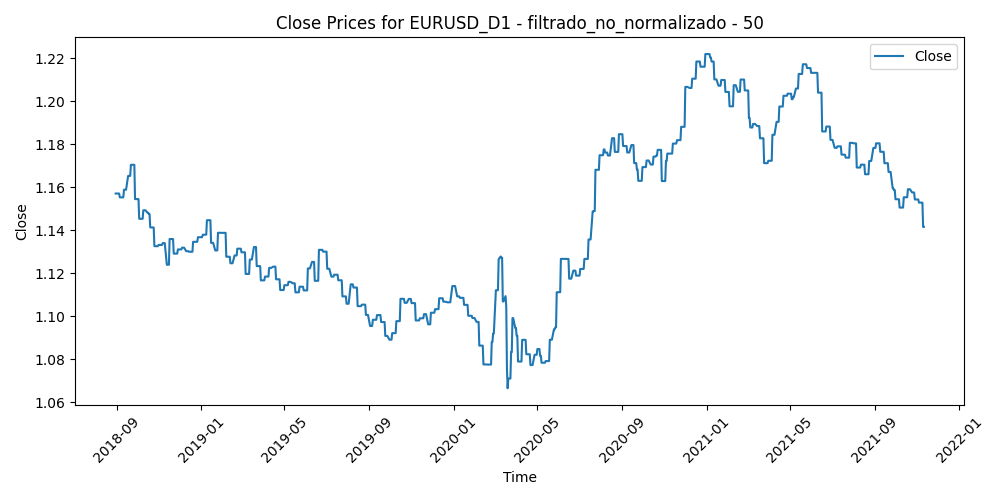

The table this chart was drawn from, first rows:
Time, Close, Volume, diferencia_media_50
2018-08-30, 1.157, 102420, -0.00496
2018-08-31, 1.157, 111007, 0.001068
2018-09-03, 1.157, 63456, -0.000204
2018-09-04, 1.157, 95607, 0.003105
2018-09-05, 1.155, 106855, -0.001504
2018-09-06, 1.155, 104654, -0.0007824
2018-09-07, 1.155, 107424, 0.006132
2018-09-10, 1.155, 74856, 0.001805
2018-09-11, 1.159, 80219, 0.0006962
2018-09-12, 1.159, 91862, -0.001534
2018-09-13, 1.159, 88979, -0.007947
2018-09-14, 1.159, 74738, -0.001339
2018-09-17, 1.165, 67444, -0.007632
2018-09-18, 1.165, 102702, -0.006049
2018-09-19, 1.165, 88699, -0.006752
2018-09-20, 1.165, 105361, -0.01696
2018-09-21, 1.17, 92511, -0.01448
2018-09-24, 1.17, 79119, -0.01363
2018-09-25, 1.17, 87219, -0.01543
2018-09-26, 1.17, 102771, -0.01265
2018-09-27, 1.155, 119608, -0.00278
2018-09-28, 1.155, 104606, 0.000893
2018-10-01, 1.155, 90019, 0.003087
2018-10-02, 1.155, 103130, 0.006037
2018-10-03, 1.145, 122077, 0.01233
2018-10-04, 1.145, 114307, 0.008509
2018-10-05, 1.145, 110973, 0.007741
2018-10-08, 1.145, 76762, 0.01006
2018-10-09, 1.149, 113137, 0.00958
2018-10-10, 1.149, 105326, 0.006706
2018-10-11, 1.149, 159529, -0.0007966
2018-10-12, 1.149, 106033, 0.002765
2018-10-15, 1.148, 93413, 0.000717
2018-10-16, 1.148, 92207, 0.001148
2018-10-17, 1.148, 106668, 0.008289
2018-10-18, 1.148, 114140, 0.01304
2018-10-19, 1.141, 109966, 0.006908
2018-10-22, 1.141, 93915, 0.01203
2018-10-23, 1.141, 114428, 0.01169
2018-10-24, 1.141, 116917, 0.01958
2018-10-25, 1.133, 117152, 0.02148
2018-10-26, 1.133, 125201, 0.01852
2018-10-29, 1.133, 104092, 0.02127
2018-10-30, 1.133, 94160, 0.02357
2018-10-31, 1.133, 103368, 0.02615
2018-11-01, 1.133, 111835, 0.01636
2018-11-02, 1.133, 119077, 0.0181
2018-11-05, 1.133, 90873, 0.01548
2018-11-06, 1.134, 89869, 0.01304
2018-11-07, 1.134, 146464, 0.01258
2018-11-08, 1.134, 111478, 0.01815
2018-11-09, 1.134, 105356, 0.02054
2018-11-12, 1.124, 104322, 0.03144
2018-11-13, 1.124, 117582, 0.02352
2018-11-14, 1.124, 135317, 0.02102
2018-11-15, 1.124, 142675, 0.01833
2018-11-16, 1.136, 111392, 0.009391
2018-11-19, 1.136, 83434, 0.005478
2018-11-20, 1.136, 98388, 0.01331
2018-11-21, 1.136, 93476, 0.01132
... 770 more rows
